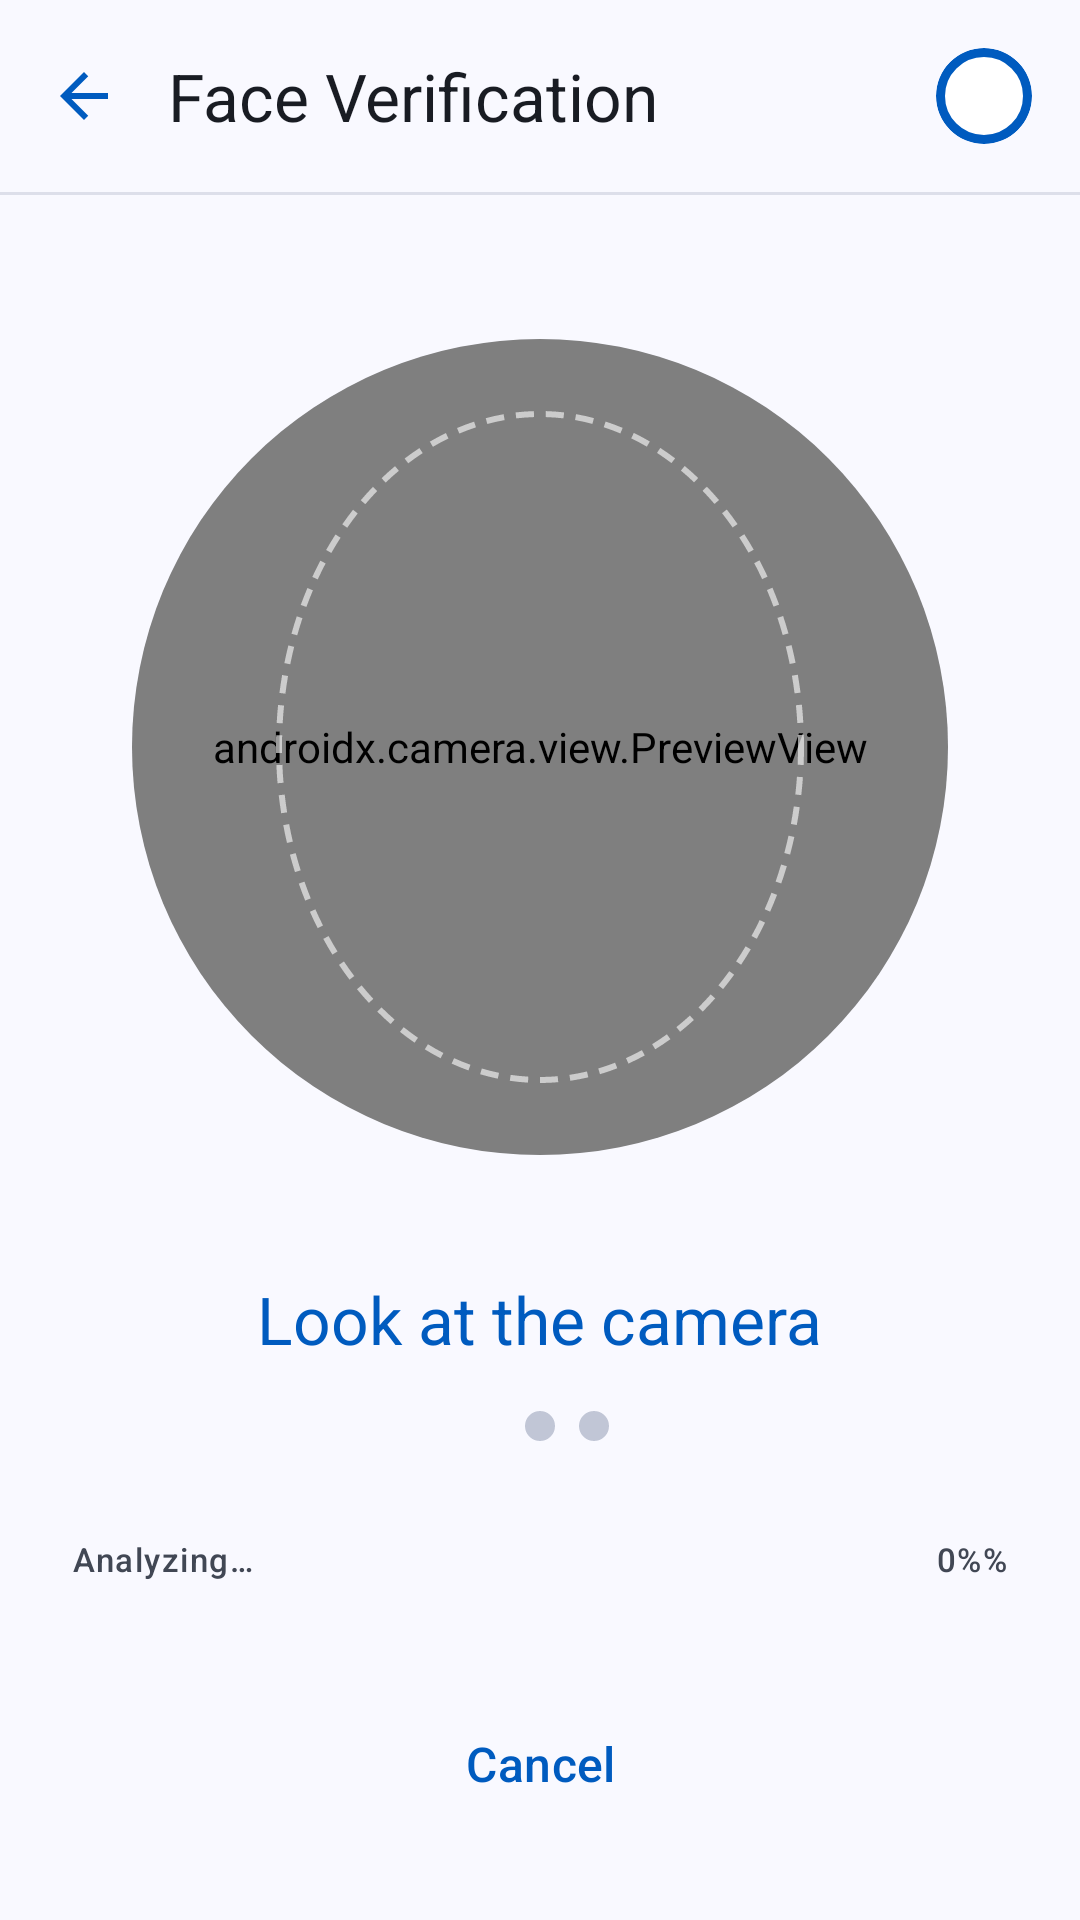

Write the Android layout XML for this screen, with the resource values it uses.
<!-- AndroidManifest.xml: application theme Theme.AttendBLE -->
<!-- res/layout/activity_face_verification.xml -->
<?xml version="1.0" encoding="utf-8"?>
<androidx.constraintlayout.widget.ConstraintLayout xmlns:android="http://schemas.android.com/apk/res/android"
    xmlns:app="http://schemas.android.com/apk/res-auto"
    xmlns:tools="http://schemas.android.com/tools"
    android:id="@+id/main"
    android:layout_width="match_parent"
    android:layout_height="match_parent"
    android:background="?attr/colorSurface"
    tools:context=".ui.student.scan.face.FaceVerificationActivity">

    <com.google.android.material.appbar.MaterialToolbar
        android:id="@+id/topbar"
        android:layout_width="match_parent"
        android:layout_height="?attr/actionBarSize"
        android:background="?attr/colorSurface"
        app:contentInsetStart="0dp"
        app:layout_constraintTop_toTopOf="parent"
        app:navigationContentDescription="@string/fv_back_cd"
        app:navigationIcon="@drawable/ic_arrow_back"
        app:navigationIconTint="?attr/colorPrimary">

        <LinearLayout
            android:layout_width="match_parent"
            android:layout_height="match_parent"
            android:gravity="center_vertical"
            android:orientation="horizontal"
            android:paddingEnd="16dp">

            <TextView
                android:layout_width="0dp"
                android:layout_height="wrap_content"
                android:layout_weight="1"
                android:text="@string/fv_title"
                android:textAppearance="?attr/textAppearanceTitleLarge"
                android:textColor="?attr/colorOnSurface" />

            <com.google.android.material.imageview.ShapeableImageView
                android:layout_width="32dp"
                android:layout_height="32dp"
                android:background="@drawable/bg_avatar_circle"
                android:contentDescription="@string/prof_cd_avatar"
                android:scaleType="centerCrop"
                android:src="@drawable/profil"
                app:shapeAppearanceOverlay="@style/ShapeAppearance.Material3.Corner.Full" />
        </LinearLayout>
    </com.google.android.material.appbar.MaterialToolbar>

    <View
        android:id="@+id/divider_top"
        android:layout_width="match_parent"
        android:layout_height="1dp"
        android:alpha="0.5"
        android:background="@color/brand_outline_variant"
        app:layout_constraintTop_toBottomOf="@id/topbar" />

    <LinearLayout
        android:layout_width="match_parent"
        android:layout_height="0dp"
        android:gravity="center_horizontal"
        android:orientation="vertical"
        android:paddingHorizontal="24dp"
        android:paddingVertical="32dp"
        app:layout_constraintBottom_toTopOf="@id/btn_cancel"
        app:layout_constraintTop_toBottomOf="@id/divider_top">

        
        <FrameLayout
            android:layout_width="288dp"
            android:layout_height="288dp"
            android:layout_marginTop="8dp">

            
            <View
                android:layout_width="match_parent"
                android:layout_height="match_parent"
                android:alpha="0.8"
                android:background="@drawable/bg_face_preview_ring" />

            
            <FrameLayout
                android:layout_width="match_parent"
                android:layout_height="match_parent"
                android:layout_margin="8dp"
                android:background="@drawable/bg_face_preview_inner"
                android:clipToOutline="true">

                <androidx.camera.view.PreviewView
                    android:id="@+id/camera_preview"
                    android:layout_width="match_parent"
                    android:layout_height="match_parent"
                    app:scaleType="fillCenter" />

                
                <View
                    android:layout_width="176dp"
                    android:layout_height="224dp"
                    android:layout_gravity="center"
                    android:background="@drawable/bg_face_oval_guide" />
            </FrameLayout>
        </FrameLayout>

        
        <TextView
            android:id="@+id/tv_instruction"
            android:layout_width="wrap_content"
            android:layout_height="wrap_content"
            android:layout_marginTop="32dp"
            android:text="@string/fv_instruction_look"
            android:textAppearance="?attr/textAppearanceTitleLarge"
            android:textColor="?attr/colorPrimary" />

        
        <LinearLayout
            android:layout_width="wrap_content"
            android:layout_height="wrap_content"
            android:layout_marginTop="16dp"
            android:orientation="horizontal">

            <View
                android:id="@+id/dot_step_1"
                android:layout_width="10dp"
                android:layout_height="10dp"
                android:background="@drawable/bg_step_dot_active" />

            <View
                android:id="@+id/dot_step_2"
                android:layout_width="10dp"
                android:layout_height="10dp"
                android:layout_marginStart="8dp"
                android:background="@drawable/bg_step_dot_inactive" />

            <View
                android:id="@+id/dot_step_3"
                android:layout_width="10dp"
                android:layout_height="10dp"
                android:layout_marginStart="8dp"
                android:background="@drawable/bg_step_dot_inactive" />
        </LinearLayout>

        
        <LinearLayout
            android:layout_width="match_parent"
            android:layout_height="wrap_content"
            android:layout_marginTop="32dp"
            android:orientation="horizontal">

            <TextView
                android:layout_width="0dp"
                android:layout_height="wrap_content"
                android:layout_weight="1"
                android:text="@string/fv_analyzing"
                android:textAppearance="?attr/textAppearanceLabelSmall"
                android:textColor="?attr/colorOnSurfaceVariant" />

            <TextView
                android:id="@+id/tv_progress_value"
                android:layout_width="wrap_content"
                android:layout_height="wrap_content"
                android:text="@string/fv_progress_default"
                android:textAppearance="?attr/textAppearanceLabelSmall"
                android:textColor="?attr/colorOnSurfaceVariant" />
        </LinearLayout>

        <com.google.android.material.progressindicator.LinearProgressIndicator
            android:id="@+id/progress_analyzing"
            android:layout_width="match_parent"
            android:layout_height="wrap_content"
            android:layout_marginTop="4dp"
            android:max="100"
            android:progress="45"
            app:trackCornerRadius="0dp"
            app:trackThickness="4dp" />

        
        <LinearLayout
            android:layout_width="match_parent"
            android:layout_height="wrap_content"
            android:layout_marginTop="32dp"
            android:background="@drawable/bg_lock_info"
            android:gravity="center_vertical"
            android:orientation="horizontal"
            android:paddingHorizontal="16dp"
            android:paddingVertical="12dp">

            <ImageView
                android:layout_width="18dp"
                android:layout_height="18dp"
                android:contentDescription="@null"
                android:src="@drawable/ic_lock"
                app:tint="?attr/colorOnSurfaceVariant" />

            <TextView
                android:layout_width="wrap_content"
                android:layout_height="wrap_content"
                android:layout_marginStart="8dp"
                android:text="@string/fv_on_device"
                android:textAppearance="?attr/textAppearanceLabelSmall"
                android:textColor="?attr/colorOnSurfaceVariant" />
        </LinearLayout>
    </LinearLayout>

    <com.google.android.material.button.MaterialButton
        android:id="@+id/btn_cancel"
        style="@style/Widget.Material3.Button.TextButton"
        android:layout_width="match_parent"
        android:layout_height="56dp"
        android:layout_marginHorizontal="24dp"
        android:layout_marginBottom="24dp"
        android:text="@string/fv_cancel"
        android:textAppearance="?attr/textAppearanceTitleMedium"
        android:textColor="?attr/colorPrimary"
        app:cornerRadius="12dp"
        app:layout_constraintBottom_toBottomOf="parent" />

</androidx.constraintlayout.widget.ConstraintLayout>
<!-- resources referenced by this layout -->
<resources>
  <color name="brand_outline_variant">#C1C6D6</color>
  <!-- drawable bg_avatar_circle (drawable) -->
  <shape xmlns:android="http://schemas.android.com/apk/res/android"
      android:shape="oval">
      <solid android:color="@color/white" />
      <stroke
          android:width="3dp"
          android:color="@color/brand_primary" />
  </shape>
  <!-- drawable bg_face_oval_guide (drawable) -->
  <shape xmlns:android="http://schemas.android.com/apk/res/android"
      android:shape="oval">
      <stroke
          android:width="2dp"
          android:color="#99FFFFFF"
          android:dashWidth="6dp"
          android:dashGap="4dp" />
      <solid android:color="@android:color/transparent" />
  </shape>
  <!-- drawable bg_face_preview_inner (drawable) -->
  <shape xmlns:android="http://schemas.android.com/apk/res/android"
      android:shape="oval">
      <solid android:color="@color/brand_surface_container_highest" />
      <stroke
          android:width="2dp"
          android:color="@color/brand_surface_container_low" />
  </shape>
  <!-- drawable bg_lock_info (drawable) -->
  <shape xmlns:android="http://schemas.android.com/apk/res/android"
      android:shape="rectangle">
      <solid android:color="@color/brand_surface_container_low" />
      <stroke
          android:width="1dp"
          android:color="@color/brand_outline_variant" />
      <corners android:radius="8dp" />
  </shape>
  <!-- drawable bg_step_dot_inactive (drawable) -->
  <shape xmlns:android="http://schemas.android.com/apk/res/android"
      android:shape="oval">
      <solid android:color="@color/brand_outline_variant" />
  </shape>
  <!-- drawable ic_arrow_back (drawable) -->
  <vector xmlns:android="http://schemas.android.com/apk/res/android"
      android:width="24dp"
      android:height="24dp"
      android:viewportWidth="24"
      android:viewportHeight="24"
      android:tint="?attr/colorPrimary">
      <path
          android:fillColor="@android:color/white"
          android:pathData="M20,11H7.83l5.59,-5.59L12,4l-8,8 8,8 1.41,-1.41L7.83,13H20v-2z"/>
  </vector>
  <!-- drawable ic_lock (drawable) -->
  <vector xmlns:android="http://schemas.android.com/apk/res/android"
      android:width="24dp"
      android:height="24dp"
      android:viewportWidth="24"
      android:viewportHeight="24"
      android:tint="?attr/colorOnSurfaceVariant">
      <path
          android:fillColor="@android:color/white"
          android:pathData="M12,17a2,2 0 0,0 2,-2a2,2 0 0,0 -2,-2a2,2 0 0,0 -2,2a2,2 0 0,0 2,2zM18,8h-1V6a5,5 0 0,0 -10,0v2L6,8a2,2 0 0,0 -2,2v10a2,2 0 0,0 2,2h12a2,2 0 0,0 2,-2L20,10a2,2 0 0,0 -2,-2zM8.9,6c0,-1.71 1.39,-3.1 3.1,-3.1c1.71,0 3.1,1.39 3.1,3.1v2L8.9,8L8.9,6z" />
  </vector>
  <string name="fv_analyzing">Analyzing…</string>
  <string name="fv_back_cd">Back</string>
  <string name="fv_cancel">Cancel</string>
  <string name="fv_instruction_look">Look at the camera</string>
  <string name="fv_on_device">100%% on-device verification — no data sent</string>
  <string name="fv_progress_default">0%%</string>
  <string name="fv_title">Face Verification</string>
  <string name="prof_cd_avatar">Profile picture</string>
  <style name="Theme.AttendBLE" parent="Base.Theme.AttendBLE" />
  <color name="white">#FFFFFFFF</color>
  <color name="brand_primary">#005BBF</color>
  <color name="brand_surface_container_highest">#E0E2EC</color>
  <color name="brand_surface_container_low">#F2F3FD</color>
  <color name="brand_on_primary">#FFFFFF</color>
  <color name="brand_background">#F9F9FF</color>
  <color name="brand_on_surface">#191C23</color>
  <color name="brand_on_surface_variant">#414754</color>
  <color name="brand_outline">#727785</color>
</resources>
